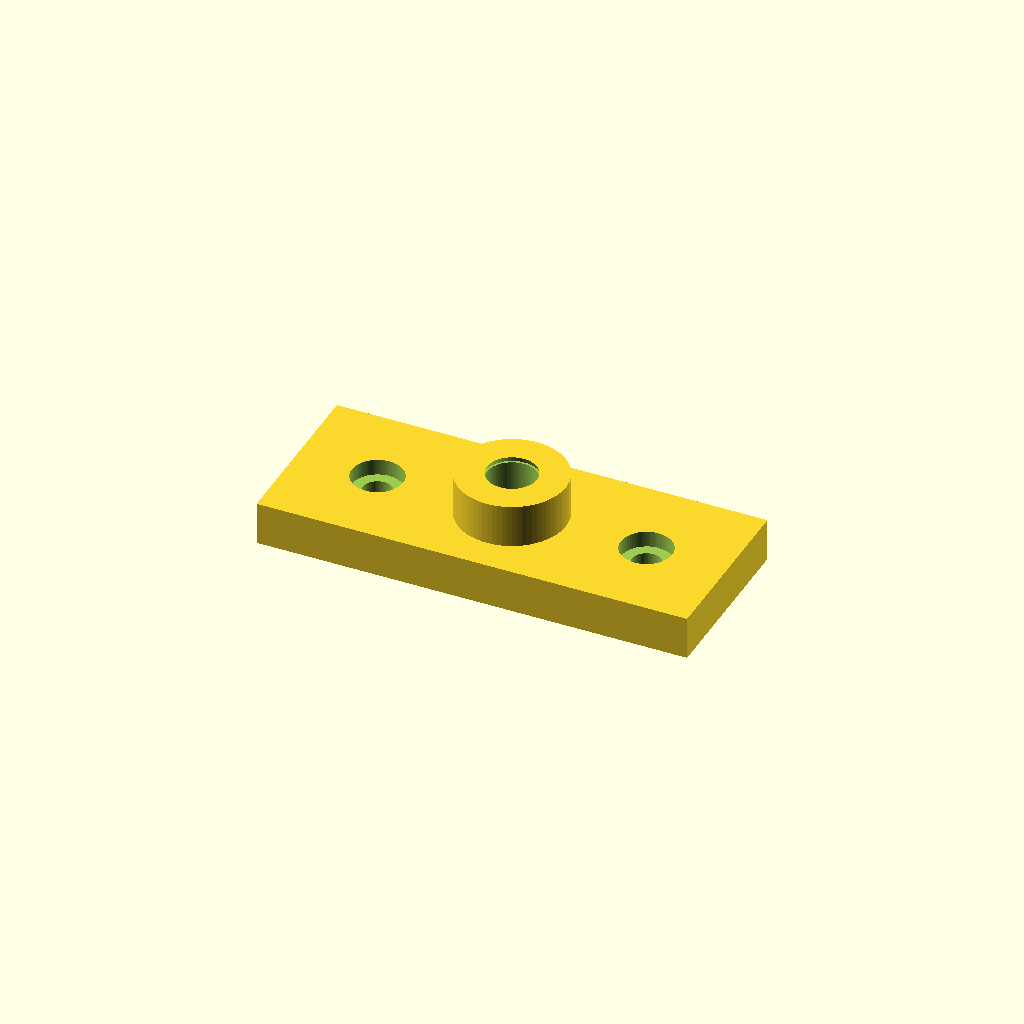
Cell 1 — every parameter at its default value.
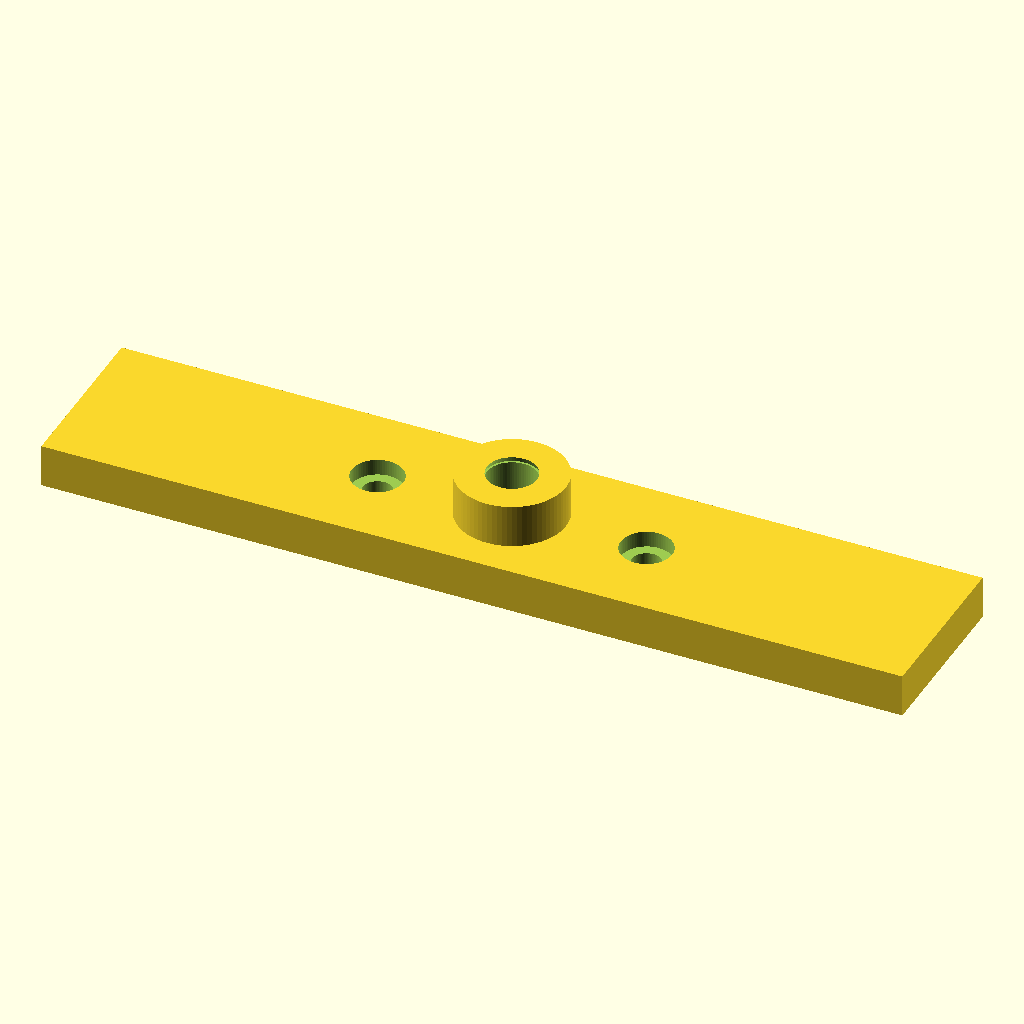
Cell 2: the same model with plate_x = 160.
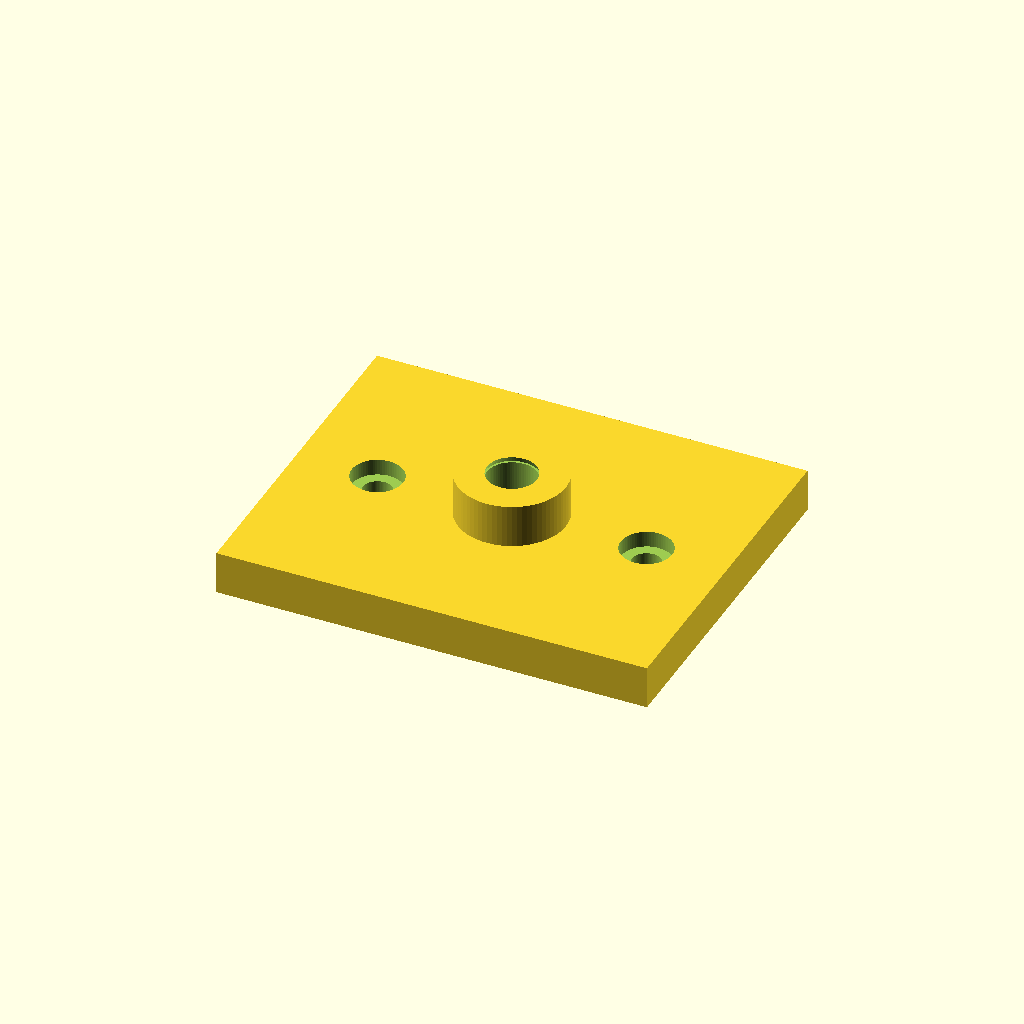
Cell 3 — plate_y set to 64, the other parameters unchanged.
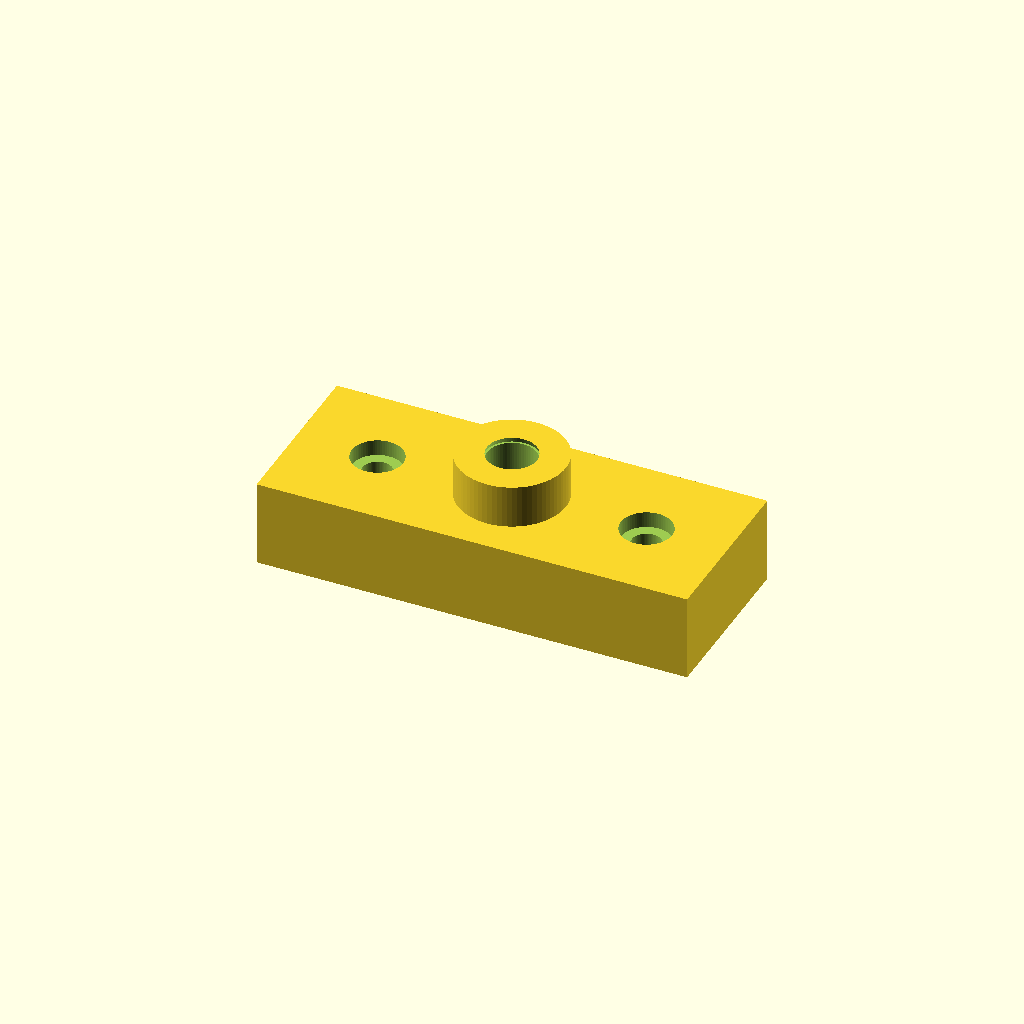
Cell 4: the same model with plate_t = 16.
All cells are drawn from one camera (rotation 55°, 0°, 25°, orthographic, colour scheme Cornfield), so only the parameter changes between them.
OpenSCAD source file light_mount.scad:
// AymanBuilds Modular Filming Station — 2020 extrusion accessory/light mount
// Print flat with the insert boss facing UP. Use a metal 1/4-20 stud or compact arm.
$fn = 72;

plate_x = 80;
plate_y = 32;
plate_t = 8;
rail_hole_d = 5.5;
rail_hole_spacing = 50;
button_head_cbore_d = 9.5;
button_head_cbore_depth = 3.0;
boss_d = 20;
boss_h = 8;
insert_hole_d = 9.2;        // verify against chosen 1/4-20 heat-set insert
insert_hole_depth = 8.5;

difference() {
  union() {
    cube([plate_x, plate_y, plate_t], center=true);
    translate([0,0,plate_t/2]) cylinder(d=boss_d, h=boss_h);
  }
  for (x = [-rail_hole_spacing/2, rail_hole_spacing/2]) {
    translate([x,0,-plate_t/2-0.1]) cylinder(d=rail_hole_d, h=plate_t+0.2);
    translate([x,0,plate_t/2-button_head_cbore_depth])
      cylinder(d=button_head_cbore_d, h=button_head_cbore_depth+0.2);
  }
  translate([0,0,plate_t/2+boss_h-insert_hole_depth])
    cylinder(d=insert_hole_d, h=insert_hole_depth+0.2);
  translate([0,0,plate_t/2+boss_h-1.0])
    cylinder(d1=insert_hole_d+0.8, d2=insert_hole_d, h=1.1);
}
Parameter table extracted from the source (name, type, default, range or options):
plate_x: number, default 80
plate_y: number, default 32
plate_t: number, default 8
rail_hole_d: number, default 5.5
rail_hole_spacing: number, default 50
button_head_cbore_d: number, default 9.5
button_head_cbore_depth: number, default 3
boss_d: number, default 20
boss_h: number, default 8
insert_hole_d: number, default 9.2
insert_hole_depth: number, default 8.5
